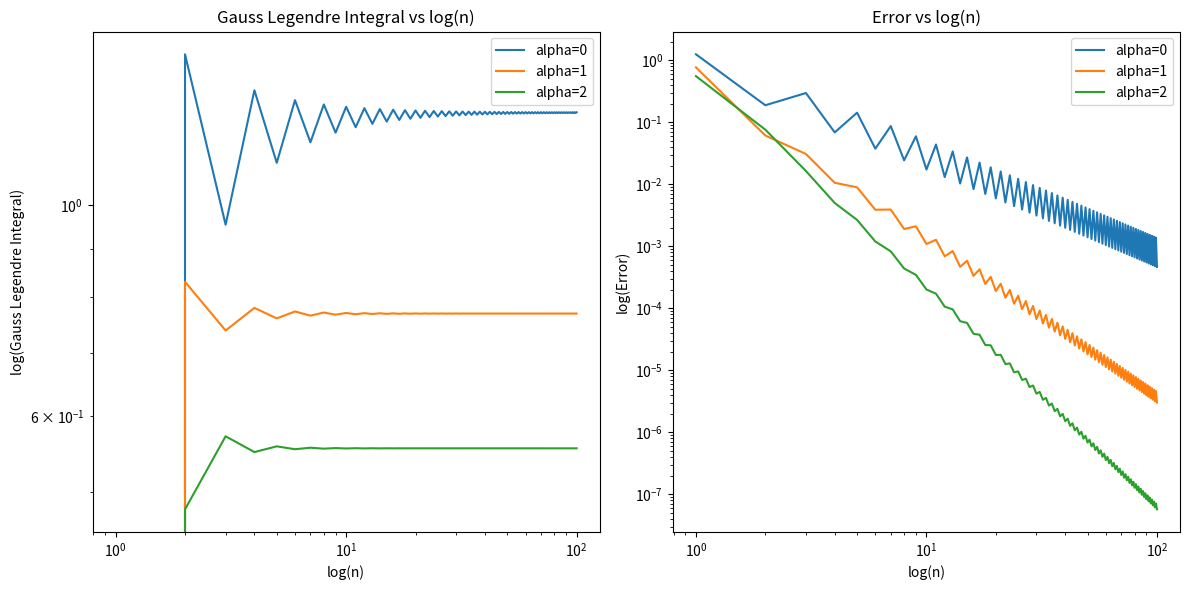

The script that saved this image:
import numpy as np
import matplotlib.pyplot as plt
from scipy.special import roots_legendre
from scipy import integrate

def f(x, alpha):
    return np.abs(x)**(alpha + 3/5)

def gauss_legendre(f, alpha, n):
    x, w = roots_legendre(n)
    integral = sum(w[i] * f(x[i], alpha) for i in range(n))
    return integral

alphas = [0, 1, 2]  # 不同的 alpha 值
n_values = np.arange(1, 101)  # n 的值范围从 1 到 100

# 计算高斯–勒让德积分结果和误差
gauss_integrals = {alpha: [gauss_legendre(f, alpha, n) for n in n_values] for alpha in alphas}
actual_integrals = {alpha: [integrate.quad(lambda x: f(x, alpha), -1, 1)[0] for _ in n_values] for alpha in alphas}
errors = {alpha: np.abs(np.array(gauss_integrals[alpha]) - np.array(actual_integrals[alpha])) for alpha in alphas}

# 绘制图像
plt.figure(figsize=(12, 6))

plt.subplot(1, 2, 1)
for alpha in alphas:
    plt.plot(n_values, gauss_integrals[alpha], label=f'alpha={alpha}')
plt.xlabel('log(n)')
plt.ylabel('log(Gauss Legendre Integral)')
plt.title('Gauss Legendre Integral vs log(n)')
plt.legend()
plt.xscale('log')
plt.yscale('log')

plt.subplot(1, 2, 2)
for alpha in alphas:
    plt.plot(n_values, errors[alpha], label=f'alpha={alpha}')
plt.xlabel('log(n)')
plt.ylabel('log(Error)')
plt.title('Error vs log(n)')
plt.legend()
plt.xscale('log')
plt.yscale('log')

plt.tight_layout()
plt.show()
